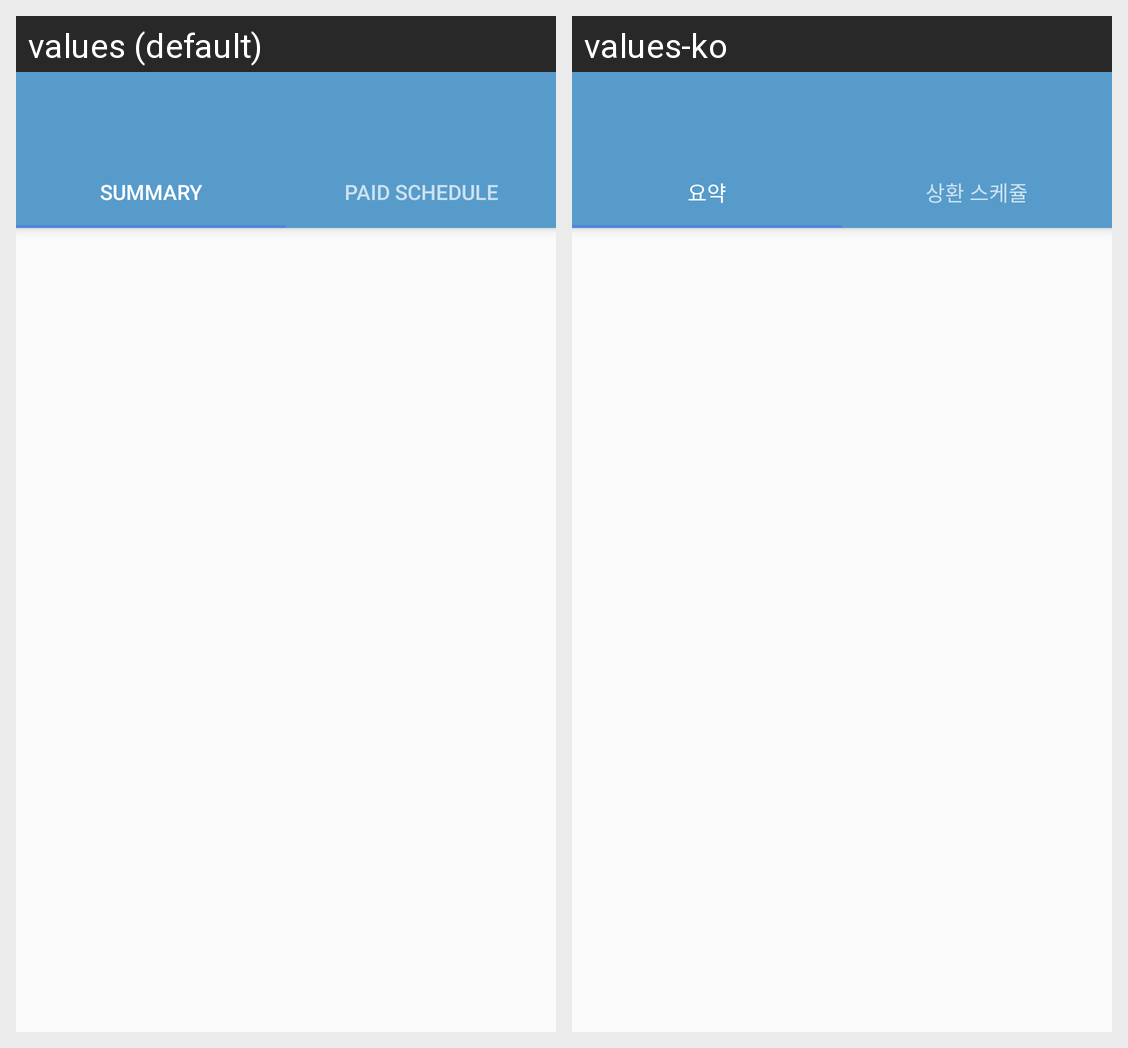

Locale-by-locale string values for the Android screen shown in this grid:
Android screen res/layout/activity_report.xml rendered under 2 locales, left to right: values (default), values-ko. Device: Nexus 5 (rendered at 1080×1920; each locale shown at half size, 540×960, under a caption strip naming it); theme AppTheme.NoActionBar.
Strings drawn on this screen, with the default value and each locale's value (text and hints the layout hard-codes, and strings that could not be matched under every locale, appear in the picture but are not listed):

summary
  values: Summary
  values-ko: 요약

paid_schedule
  values: Paid Schedule
  values-ko: 상환 스케쥴
